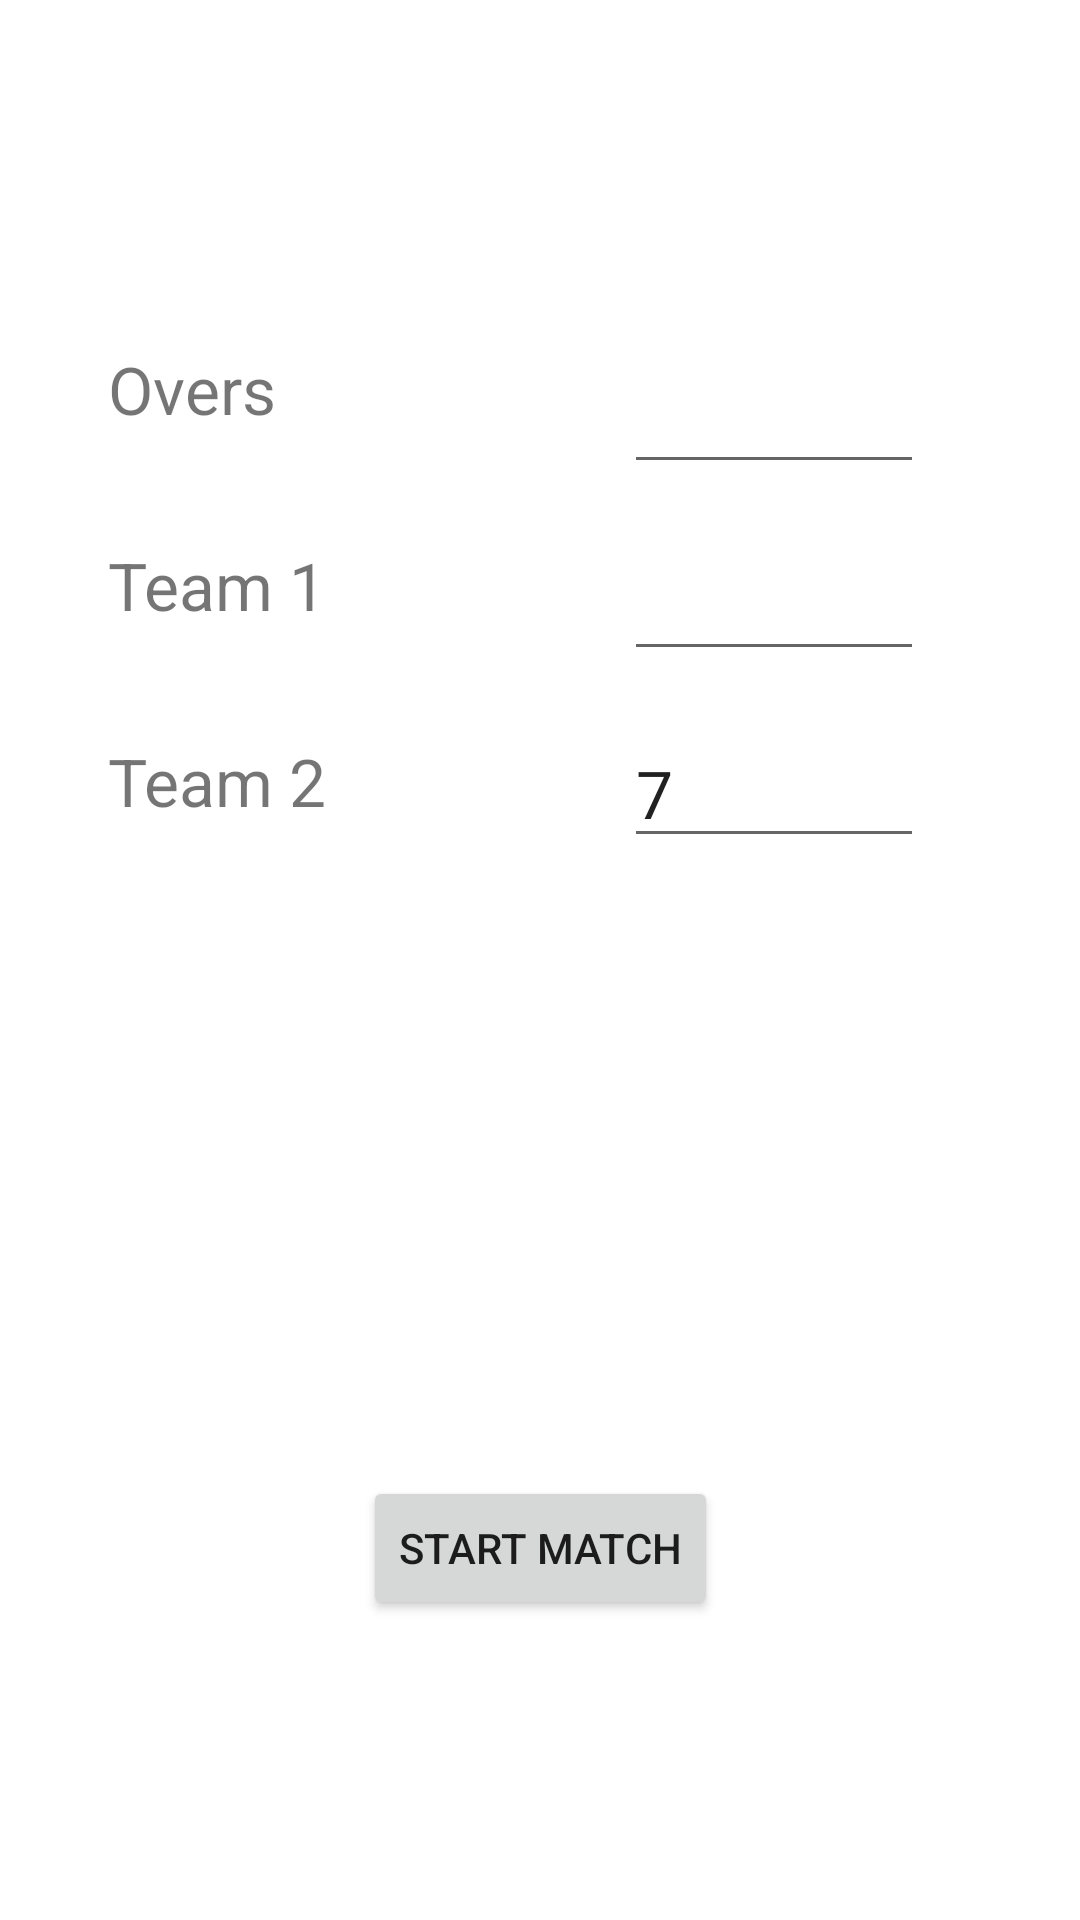

Layout XML and referenced resources for this Android screen:
<!-- AndroidManifest.xml: application theme Theme.Spl -->
<!-- res/layout/match_maker.xml -->
<?xml version="1.0" encoding="utf-8"?>
<androidx.constraintlayout.widget.ConstraintLayout xmlns:android="http://schemas.android.com/apk/res/android"
    xmlns:app="http://schemas.android.com/apk/res-auto"
    xmlns:tools="http://schemas.android.com/tools"
    android:layout_width="match_parent"
    android:layout_height="match_parent">

    <TextView
        android:id="@+id/match_number"
        android:layout_width="wrap_content"
        android:layout_height="wrap_content"
        tools:text="@string/match"
        android:textSize="32sp"
        android:layout_marginTop="36dp"
        app:layout_constraintEnd_toEndOf="parent"
        app:layout_constraintHorizontal_bias="0.441"
        app:layout_constraintStart_toStartOf="parent"
        app:layout_constraintTop_toTopOf="parent" />

    <TextView
        android:id="@+id/overs_text"
        android:layout_width="100dp"
        android:layout_height="wrap_content"
        android:text="@string/overs"
        android:textSize="22sp"
        android:layout_marginTop="36dp"
        android:layout_marginLeft="36dp"
        app:layout_constraintStart_toStartOf="parent"
        app:layout_constraintTop_toBottomOf="@+id/match_number"
        android:layout_marginStart="36dp" />

    <EditText
        android:id="@+id/overs"
        android:layout_width="100dp"
        android:layout_height="wrap_content"
        tools:text="7"
        android:textSize="22sp"
        android:layout_marginTop="36dp"
        android:layout_marginLeft="72dp"
        app:layout_constraintStart_toEndOf="@id/overs_text"
        app:layout_constraintTop_toBottomOf="@+id/match_number"
        android:layout_marginStart="72dp" />

    <TextView
        android:id="@+id/team_one_player_count_text"
        android:layout_width="100dp"
        android:layout_height="wrap_content"
        android:text="@string/team_1"
        android:textSize="22sp"
        android:layout_marginTop="36dp"
        android:layout_marginLeft="36dp"
        app:layout_constraintStart_toStartOf="parent"
        app:layout_constraintTop_toBottomOf="@+id/overs_text"
        android:layout_marginStart="36dp" />

    <EditText
        android:id="@+id/team_one_player_count"
        android:layout_width="100dp"
        android:layout_height="wrap_content"
        tools:text="7 "
        android:textSize="22sp"
        android:layout_marginTop="16dp"
        android:layout_marginLeft="72dp"
        app:layout_constraintStart_toEndOf="@id/team_one_player_count_text"
        app:layout_constraintTop_toBottomOf="@+id/overs"
        android:layout_marginStart="72dp" />

    <TextView
        android:id="@+id/team_two_player_count_text"
        android:layout_width="100dp"
        android:layout_height="wrap_content"
        android:text="@string/team_2"
        android:textSize="22sp"
        android:layout_marginTop="36dp"
        android:layout_marginLeft="36dp"
        app:layout_constraintStart_toStartOf="parent"
        app:layout_constraintTop_toBottomOf="@+id/team_one_player_count_text"
        android:layout_marginStart="36dp" />

    <EditText
        android:id="@+id/team_two_player_count"
        android:layout_width="100dp"
        android:layout_height="wrap_content"
        android:text="7 "
        android:textSize="22sp"
        android:layout_marginTop="16dp"
        android:layout_marginLeft="72dp"
        app:layout_constraintStart_toEndOf="@id/team_two_player_count_text"
        app:layout_constraintTop_toBottomOf="@+id/team_one_player_count"
        android:layout_marginStart="72dp" />

    <Button
        android:layout_width="wrap_content"
        android:layout_height="wrap_content"
        app:layout_constraintBottom_toBottomOf="parent"
        app:layout_constraintStart_toStartOf="parent"
        app:layout_constraintEnd_toEndOf="parent"
        android:layout_marginBottom="100dp"
        android:text="@string/start_match"/>

</androidx.constraintlayout.widget.ConstraintLayout>
<!-- resources referenced by this layout -->
<resources>
  <string name="match">Match</string>
  <string name="overs">Overs</string>
  <string name="start_match">Start Match</string>
  <string name="team_1">Team 1</string>
  <string name="team_2">Team 2</string>
  <style name="Theme.Spl" parent="Theme.MaterialComponents.DayNight.DarkActionBar">
          
          <item name="colorPrimary">#d7b38c</item>
          <item name="colorPrimaryVariant">@color/purple_700</item>
          <item name="colorOnPrimary">@color/white</item>
          
          <item name="colorSecondary">@color/teal_200</item>
          <item name="colorSecondaryVariant">@color/teal_700</item>
          <item name="colorOnSecondary">@color/black</item>
          
          <item name="android:statusBarColor" tools:targetApi="l">?attr/colorPrimaryVariant</item>
          
      </style>
  <color name="purple_700">#FF3700B3</color>
  <color name="white">#FFFFFFFF</color>
  <color name="teal_200">#FF03DAC5</color>
  <color name="teal_700">#FF018786</color>
  <color name="black">#FF000000</color>
</resources>
